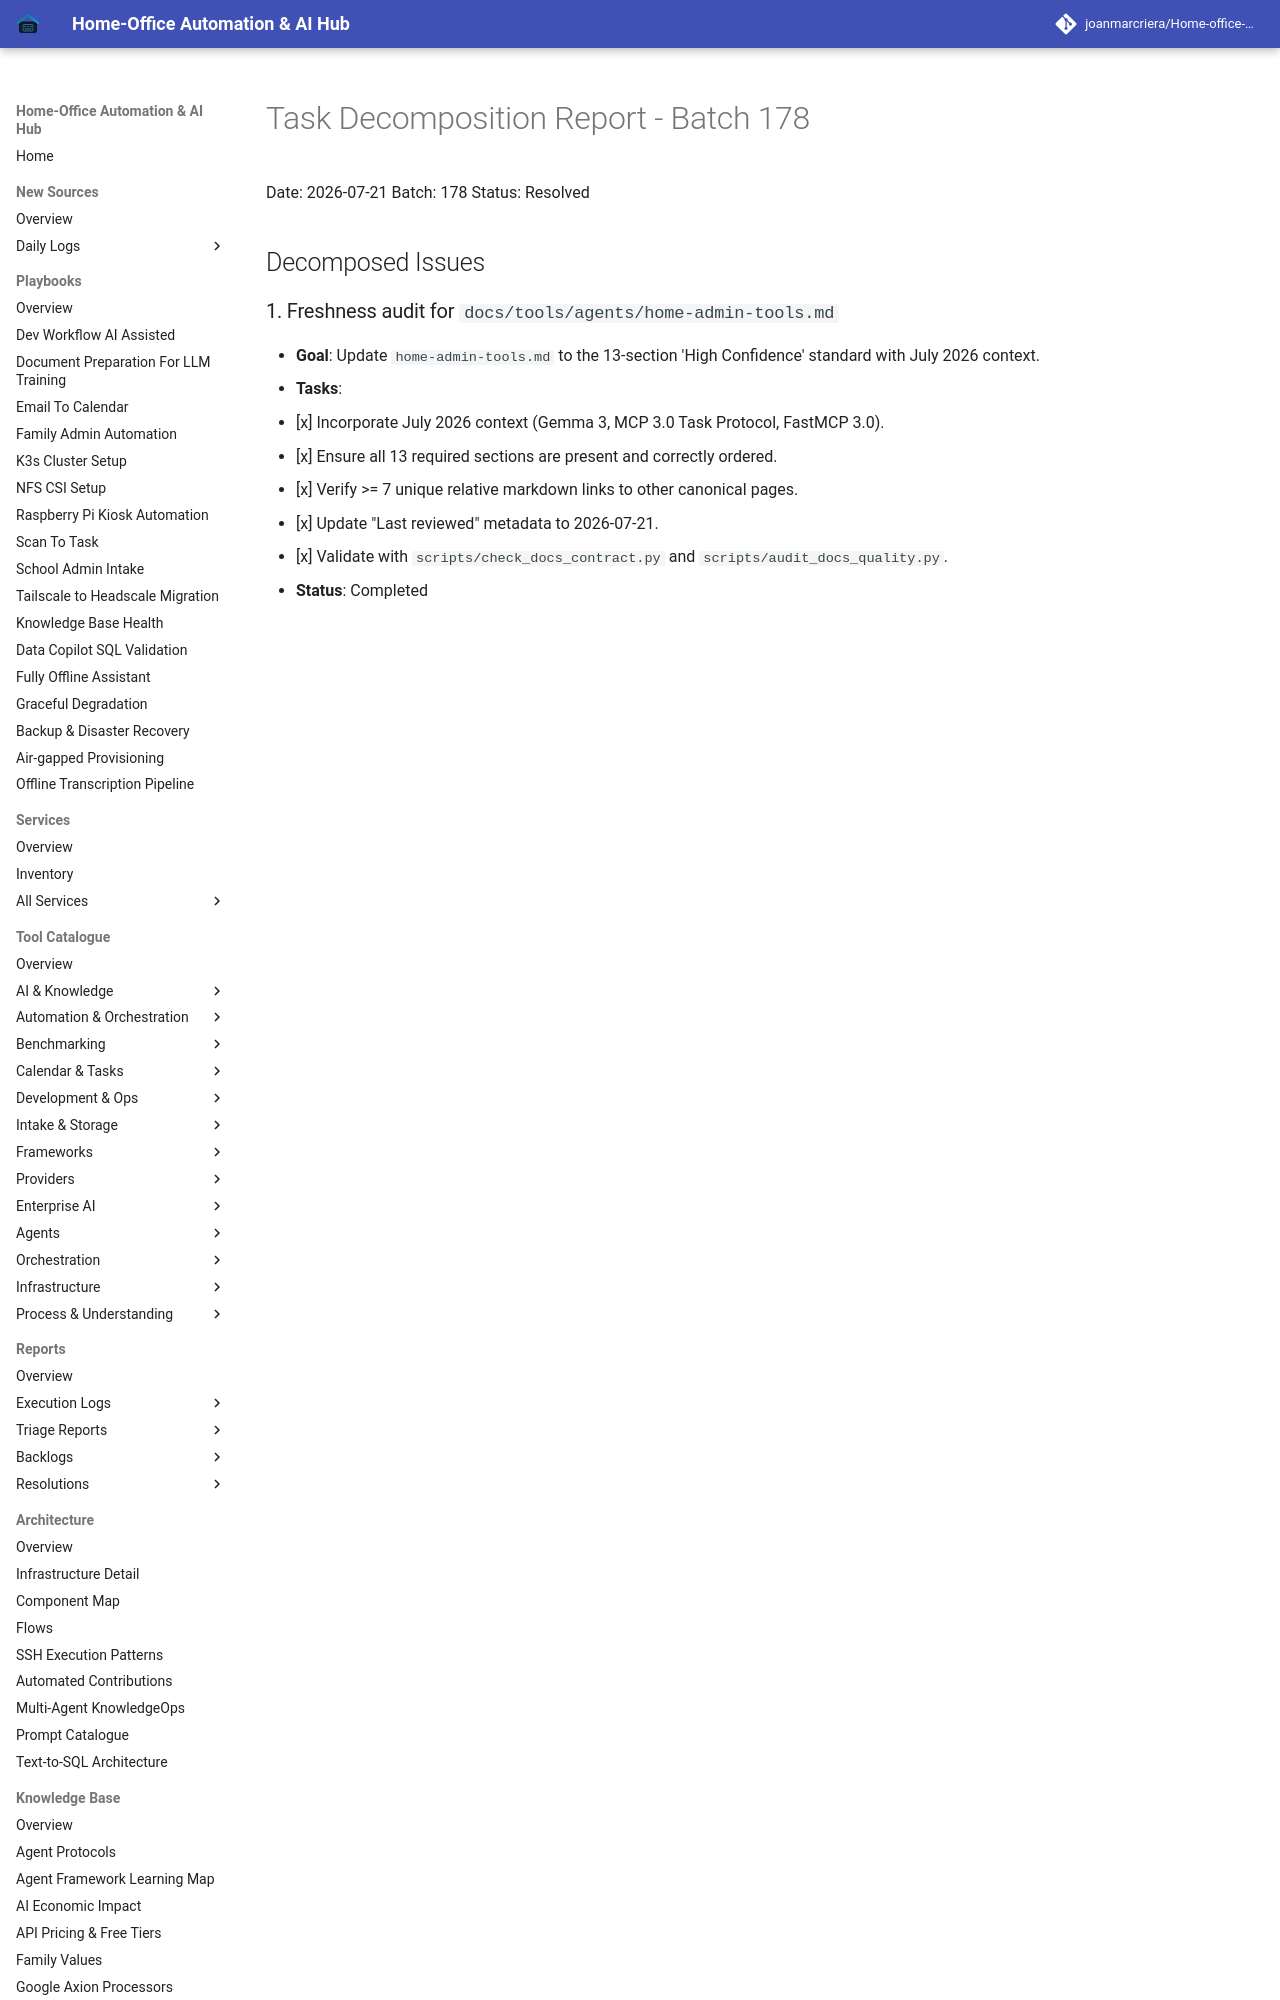

repository: joanmarcriera/Home-office-automations · page: reports/task-decomposition-batch-178/index.html · generator: mkdocs

# Task Decomposition Report - Batch 178

Date: 2026-07-21
Batch: 178
Status: Resolved

## Decomposed Issues

### 1. Freshness audit for `docs/tools/agents/home-admin-tools.md`
- **Goal**: Update `home-admin-tools.md` to the 13-section 'High Confidence' standard with July 2026 context.
- **Tasks**:
  - [x] Incorporate July 2026 context (Gemma 3, MCP 3.0 Task Protocol, FastMCP 3.0).
  - [x] Ensure all 13 required
